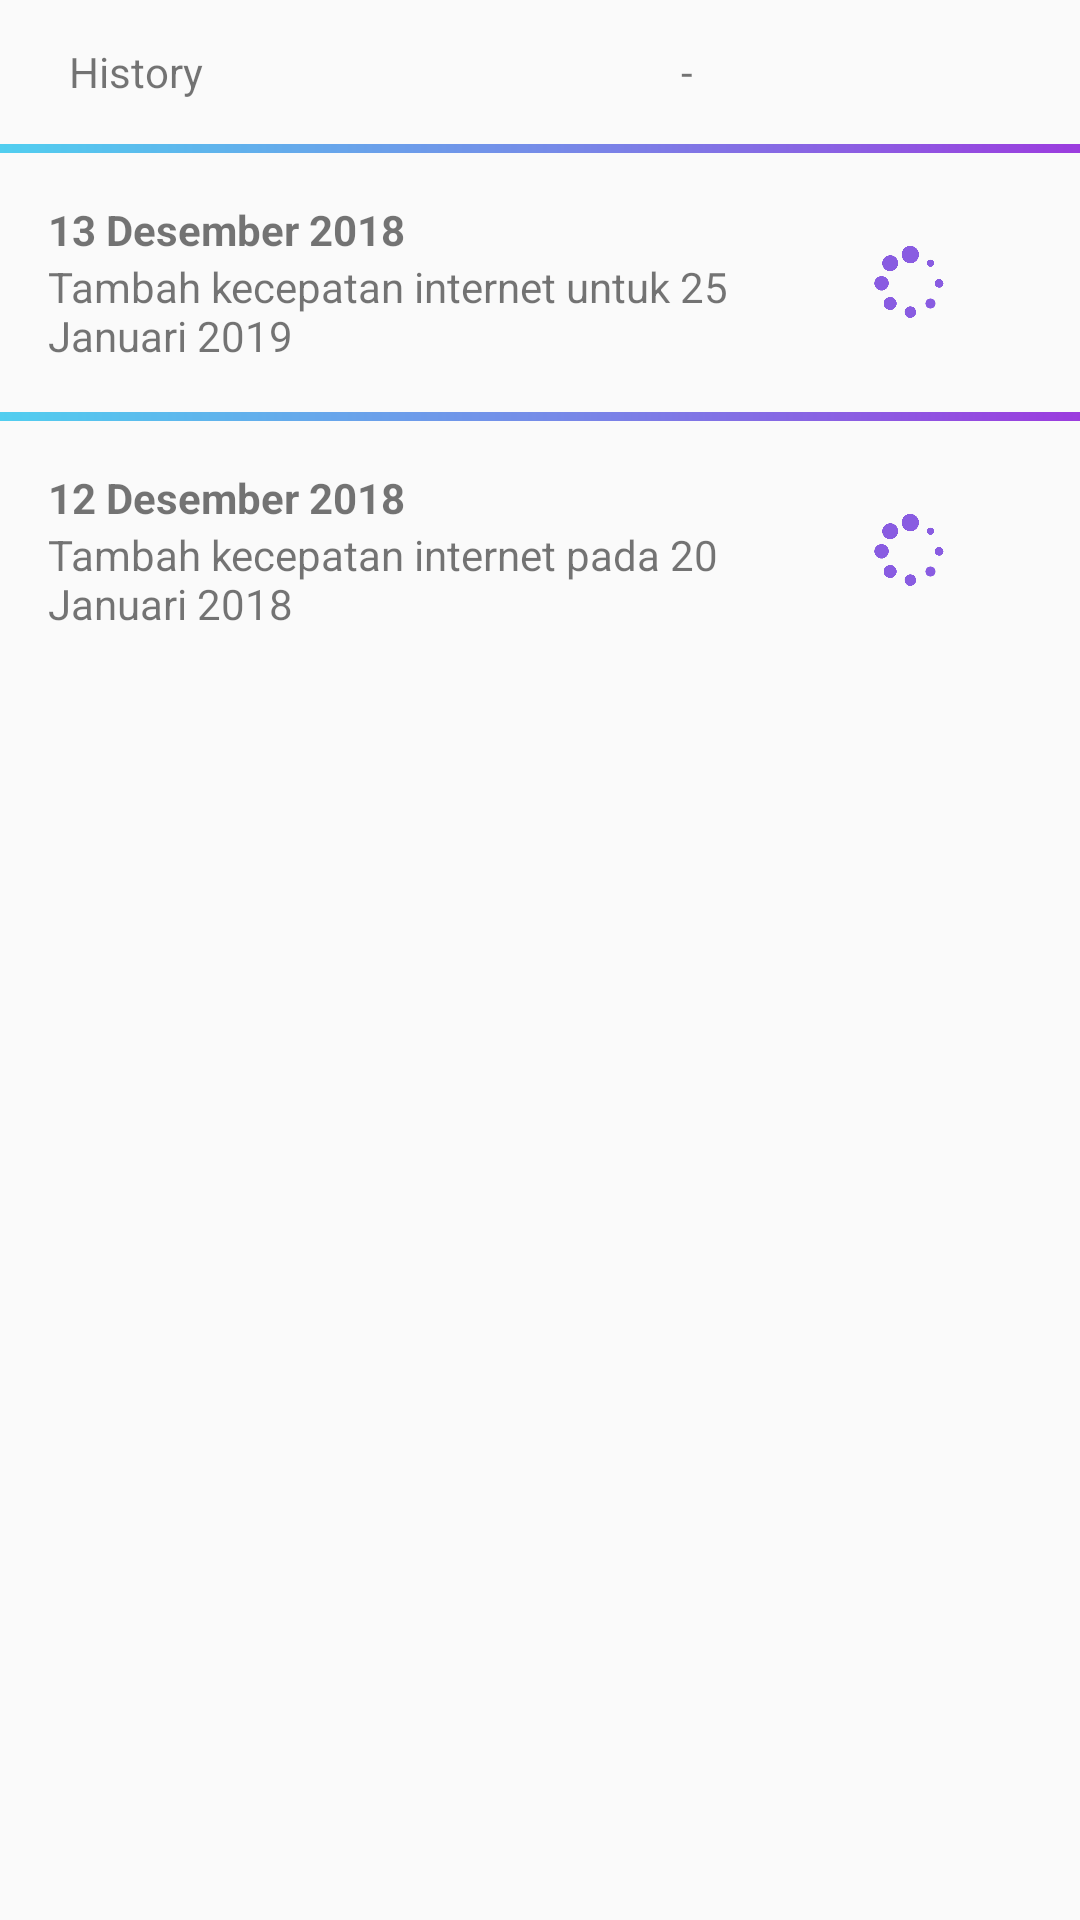

Reconstruct the res/layout file that produces this screen, plus the resources it refers to.
<!-- AndroidManifest.xml: application theme AppTheme -->
<!-- res/layout/fragment_main_bod.xml -->
<?xml version="1.0" encoding="utf-8"?>
<FrameLayout xmlns:android="http://schemas.android.com/apk/res/android"
    xmlns:tools="http://schemas.android.com/tools"
    android:layout_width="match_parent"
    android:layout_height="match_parent"
    tools:context=".MainTicket.Fragment.MainBOD">

    <RelativeLayout
        android:layout_width="match_parent"
        android:layout_height="match_parent">

        <LinearLayout
            android:layout_width="match_parent"
            android:layout_height="wrap_content"
            android:orientation="horizontal"
            android:gravity="center"
            android:id="@+id/ll_header"
            android:layout_marginTop="@dimen/modul_margin_tanggung"
            android:weightSum="1">

            <TextView
                android:layout_width="0dp"
                android:layout_weight="0.25"
                android:layout_height="wrap_content"
                android:textColor="@color/color_black"
                android:gravity="center"
                android:text="History"/>

            <LinearLayout
                android:layout_width="0dp"
                android:layout_weight="0.75"
                android:layout_height="wrap_content"
                android:orientation="horizontal"
                android:gravity="center"
                android:id="@+id/ll_date"
                android:weightSum="2">

                <TextView
                    android:layout_width="0dp"
                    android:layout_weight="0.8"
                    android:layout_height="wrap_content"
                    android:textColor="@color/color_black"
                    android:gravity="center"
                    android:text=""
                    android:id="@+id/tv_date1"/>

                <ImageView
                    android:layout_width="@dimen/icon_size0"
                    android:layout_height="@dimen/icon_size0"
                    android:src="@mipmap/ic_date"
                    android:id="@+id/iv_date1"/>

                <TextView
                    android:layout_width="wrap_content"
                    android:layout_height="wrap_content"
                    android:textColor="@color/color_black"
                    android:layout_marginLeft="@dimen/modul_margin_default"
                    android:text="-"/>

                <TextView
                    android:layout_width="0dp"
                    android:layout_weight="0.8"
                    android:layout_height="wrap_content"
                    android:textColor="@color/color_black"
                    android:gravity="center"
                    android:text=""
                    android:id="@+id/tv_date2" />

                <ImageView
                    android:layout_width="@dimen/icon_size0"
                    android:layout_height="@dimen/icon_size0"
                    android:src="@mipmap/ic_date"
                    android:id="@+id/iv_date2"/>

            </LinearLayout>
        </LinearLayout>

        <LinearLayout
            android:layout_width="match_parent"
            android:layout_height="match_parent"
            android:layout_below="@id/ll_header"
            android:orientation="vertical"
            android:layout_marginTop="@dimen/modul_margin_tanggung">

            <LinearLayout
                android:layout_width="match_parent"
                android:layout_height="wrap_content"
                android:orientation="vertical">

                <View
                    android:layout_width="match_parent"
                    android:layout_height="@dimen/line_size2"
                    android:background="@drawable/ic_line"
                    android:layout_marginBottom="@dimen/modul_margin_default"/>


                <LinearLayout
                    android:layout_width="match_parent"
                    android:layout_height="wrap_content"
                    android:orientation="horizontal"
                    android:paddingLeft="@dimen/modul_margin_big"
                    android:paddingRight="@dimen/modul_margin_big"
                    android:paddingTop="@dimen/modul_margin_default"
                    android:paddingBottom="@dimen/modul_margin_default"
                    android:layout_marginBottom="@dimen/modul_margin_default"
                    android:gravity="center"
                    android:weightSum="1">

                    <LinearLayout
                        android:layout_width="0dp"
                        android:layout_weight="0.75"
                        android:layout_height="wrap_content"
                        android:orientation="vertical">

                        <TextView
                            android:layout_width="match_parent"
                            android:layout_height="wrap_content"
                            android:text="13 Desember 2018"
                            android:textStyle="bold"
                            android:textColor="@color/color_black"/>

                        <TextView
                            android:layout_width="match_parent"
                            android:layout_height="wrap_content"
                            android:text="Tambah kecepatan internet untuk 25 Januari 2019"
                            android:textColor="@color/color_black"/>

                    </LinearLayout>

                    <LinearLayout
                        android:layout_width="0dp"
                        android:layout_weight="0.25"
                        android:layout_height="wrap_content"
                        android:orientation="vertical"
                        android:gravity="center">

                        <ImageView
                            android:layout_width="@dimen/icon_size0"
                            android:layout_height="@dimen/icon_size0"
                            android:src="@drawable/ic_on_progres"/>
                    </LinearLayout>

                </LinearLayout>

            </LinearLayout>

            <LinearLayout
                android:layout_width="match_parent"
                android:layout_height="wrap_content"
                android:orientation="vertical">

                <View
                    android:layout_width="match_parent"
                    android:layout_height="@dimen/line_size2"
                    android:background="@drawable/ic_line"
                    android:layout_marginBottom="@dimen/modul_margin_default"/>

                <LinearLayout
                    android:layout_width="match_parent"
                    android:layout_height="wrap_content"
                    android:orientation="horizontal"
                    android:paddingLeft="@dimen/modul_margin_big"
                    android:paddingRight="@dimen/modul_margin_big"
                    android:paddingTop="@dimen/modul_margin_default"
                    android:paddingBottom="@dimen/modul_margin_default"
                    android:layout_marginBottom="@dimen/modul_margin_default"
                    android:gravity="center"
                    android:weightSum="1">

                    <LinearLayout
                        android:layout_width="0dp"
                        android:layout_weight="0.75"
                        android:layout_height="wrap_content"
                        android:orientation="vertical">

                        <TextView
                            android:layout_width="match_parent"
                            android:layout_height="wrap_content"
                            android:text="12 Desember 2018"
                            android:textStyle="bold"
                            android:textColor="@color/color_black"/>

                        <TextView
                            android:layout_width="match_parent"
                            android:layout_height="wrap_content"
                            android:text="Tambah kecepatan internet pada 20 Januari 2018"
                            android:textColor="@color/color_black"/>

                    </LinearLayout>

                    <LinearLayout
                        android:layout_width="0dp"
                        android:layout_weight="0.25"
                        android:layout_height="wrap_content"
                        android:orientation="vertical"
                        android:gravity="center">

                        <ImageView
                            android:layout_width="@dimen/icon_size0"
                            android:layout_height="@dimen/icon_size0"
                            android:src="@drawable/ic_on_progres"/>
                    </LinearLayout>

                </LinearLayout>

            </LinearLayout>
        </LinearLayout>
    </RelativeLayout>

</FrameLayout>
<!-- resources referenced by this layout -->
<resources>
  <dimen name="icon_size0">24dp</dimen>
  <dimen name="line_size2">3dp</dimen>
  <dimen name="modul_margin_big">16dp</dimen>
  <dimen name="modul_margin_default">8dp</dimen>
  <dimen name="modul_margin_tanggung">12dp</dimen>
  <!-- drawable ic_line (drawable) -->
  <shape xmlns:android="http://schemas.android.com/apk/res/android"
      android:shape="rectangle">
      <gradient
          android:angle="0"
          android:centerColor="#758CE8"
          android:endColor="#9B3CDE"
          android:startColor="#51CEEF"
          android:type="linear" />
  </shape>
  <!-- drawable ic_on_progres: png bitmap (drawable-hdpi, 34452 bytes) -->
  <style name="AppTheme" parent="Theme.AppCompat.Light.DarkActionBar">
          
          <item name="colorPrimary">@color/colorPrimary</item>
          <item name="colorPrimaryDark">@color/colorPrimaryDark</item>
          <item name="colorAccent">@color/colorAccent</item>
      </style>
  <color name="colorPrimary">#6a747e</color>
  <color name="colorPrimaryDark">#6c7e8c</color>
  <color name="colorAccent">#D81B60</color>
</resources>
